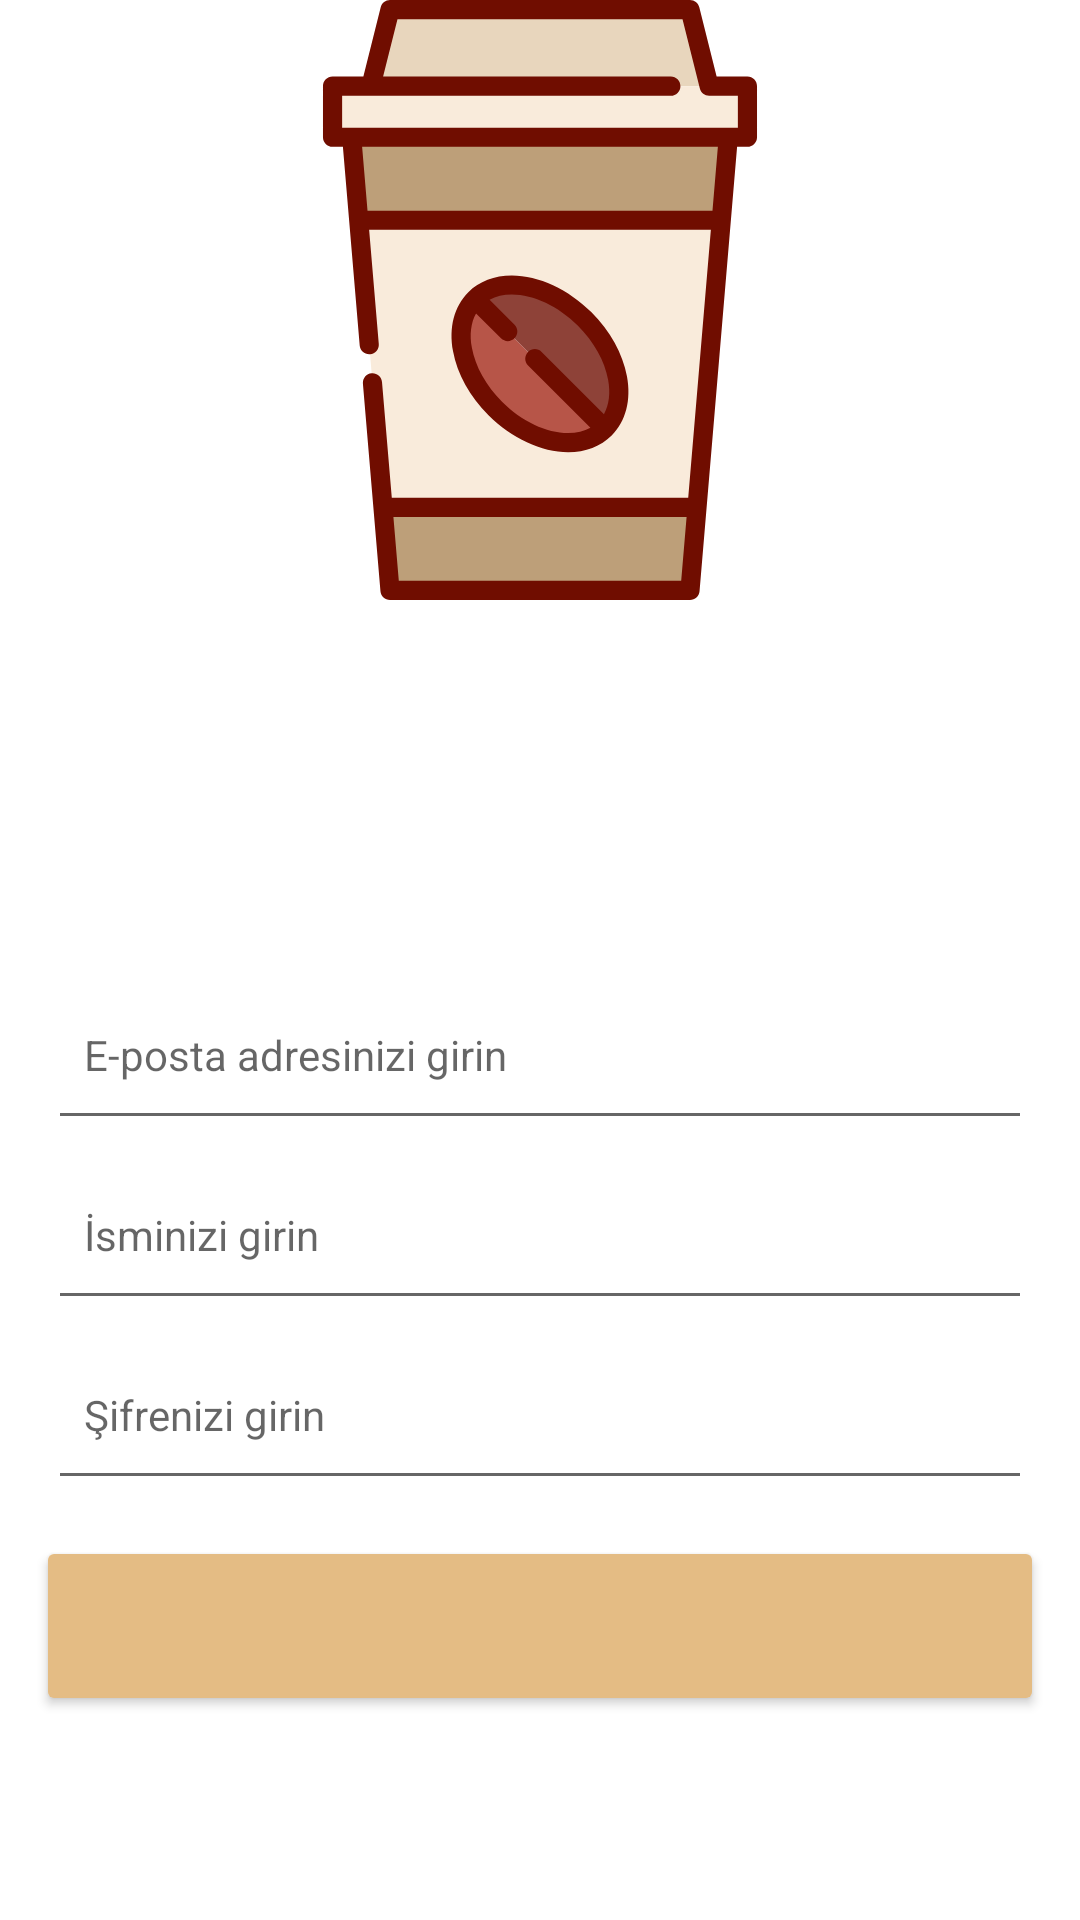

This screen was rendered from an Android layout file. Write that file and the resources it references.
<!-- AndroidManifest.xml: application theme Theme.MyCoffee -->
<!-- res/layout/activity_authentication.xml -->
<?xml version="1.0" encoding="utf-8"?>
<layout
    xmlns:android="http://schemas.android.com/apk/res/android"
    xmlns:app="http://schemas.android.com/apk/res-auto"
    xmlns:tools="http://schemas.android.com/tools">

    <data>
        <import type="android.view.View"/>
        <variable
            name="viewmodel"
            type="com.example.mycoffee.authentication.AuthenticationViewModel" />
    </data>

    <androidx.constraintlayout.widget.ConstraintLayout
        android:layout_width="match_parent"
        android:layout_height="match_parent"
        tools:context=".authentication.AuthenticationActivity">

        <androidx.appcompat.widget.AppCompatImageView
            android:id="@+id/coffeeImage"
            android:layout_width="@dimen/logo_size"
            android:layout_height="@dimen/logo_size"
            android:src="@drawable/ic_coffee_logo"
            app:layout_constraintEnd_toEndOf="parent"
            app:layout_constraintStart_toStartOf="parent"
            app:layout_constraintTop_toTopOf="parent" />

        <com.google.android.material.button.MaterialButtonToggleGroup
            android:id="@+id/buttonToggleGroup"
            android:layout_width="wrap_content"
            android:layout_height="wrap_content"
            app:checkedButton="@id/signUpButton"
            app:layout_constraintBottom_toBottomOf="parent"
            app:layout_constraintEnd_toEndOf="parent"
            app:layout_constraintStart_toStartOf="parent"
            app:layout_constraintTop_toTopOf="parent"
            app:selectionRequired="true"
            app:singleSelection="true">

            <Button
                android:id="@+id/signUpButton"
                style="@style/Widget.MaterialComponents.Button.OutlinedButton"
                android:layout_width="wrap_content"
                android:layout_height="wrap_content"
                android:text="@string/sign_up" />

            <Button
                android:id="@+id/loginButton"
                style="@style/Widget.MaterialComponents.Button.OutlinedButton"
                android:layout_width="wrap_content"
                android:layout_height="wrap_content"
                android:text="@string/login" />
        </com.google.android.material.button.MaterialButtonToggleGroup>

        <EditText
            android:id="@+id/emailEditText"
            android:layout_width="match_parent"
            android:layout_height="@dimen/edittext_height"
            android:drawableStart="@drawable/ic_email_gray"
            android:drawablePadding="@dimen/small_size"
            android:paddingStart="@dimen/small_size"
            android:paddingEnd="@dimen/small_size"
            android:ems="10"
            android:hint="@string/e_mail_hint"
            android:inputType="textEmailAddress"
            android:textSize="@dimen/edittext_text_size"
            android:layout_marginLeft="@dimen/regular_size"
            android:layout_marginRight="@dimen/regular_size"
            app:layout_constraintTop_toBottomOf="@+id/buttonToggleGroup" />

        <EditText
            android:id="@+id/fullNameEditText"
            android:layout_width="match_parent"
            android:layout_height="@dimen/edittext_height"
            android:drawableStart="@drawable/ic_person_gray"
            android:drawablePadding="@dimen/small_size"
            android:paddingStart="@dimen/small_size"
            android:paddingEnd="@dimen/small_size"
            android:ems="10"
            android:hint="@string/full_name_hint"
            android:inputType="text"
            android:textSize="@dimen/edittext_text_size"
            android:visibility="@{viewmodel.selectedAuthenticationType == 0 ? View.VISIBLE : View.GONE}"
            android:layout_marginLeft="@dimen/regular_size"
            android:layout_marginRight="@dimen/regular_size"
            app:layout_constraintTop_toBottomOf="@+id/emailEditText" />

        <EditText
            android:id="@+id/passwordEditText"
            android:layout_width="match_parent"
            android:layout_height="@dimen/edittext_height"
            android:drawableStart="@drawable/ic_password_gray"
            android:drawablePadding="@dimen/small_size"
            android:paddingStart="@dimen/small_size"
            android:paddingEnd="@dimen/small_size"
            android:ems="10"
            android:hint="@string/password_hint"
            android:inputType="textPassword"
            android:textSize="@dimen/edittext_text_size"
            android:layout_marginLeft="@dimen/regular_size"
            android:layout_marginRight="@dimen/regular_size"
            app:layout_constraintTop_toBottomOf="@+id/fullNameEditText" />

        <Button
            android:id="@+id/authenticationButton"
            android:layout_width="match_parent"
            android:layout_height="@dimen/edittext_height"
            android:text="@{viewmodel.authenticationButtonText}"
            android:layout_margin="@dimen/small_size"
            android:backgroundTint="@color/light_coffee"
            app:layout_constraintTop_toBottomOf="@+id/passwordEditText"/>

    </androidx.constraintlayout.widget.ConstraintLayout>

</layout>
<!-- resources referenced by this layout -->
<resources>
  <color name="light_coffee">#E4BC84</color>
  <dimen name="edittext_height">60dp</dimen>
  <dimen name="edittext_text_size">14sp</dimen>
  <dimen name="logo_size">200dp</dimen>
  <dimen name="regular_size">16dp</dimen>
  <dimen name="small_size">12dp</dimen>
  <!-- drawable ic_coffee_logo: vector/xml drawable (drawable, 3424 chars, omitted) -->
  <string name="e_mail_hint">E-posta adresinizi girin</string>
  <string name="full_name_hint">İsminizi girin</string>
  <string name="login">Giriş yap</string>
  <string name="password_hint">Şifrenizi girin</string>
  <string name="sign_up">Üye ol</string>
  <style name="Theme.MyCoffee" parent="Theme.MaterialComponents.DayNight.DarkActionBar">
          
          <item name="colorPrimary">@color/purple_500</item>
          <item name="colorPrimaryVariant">@color/purple_700</item>
          <item name="colorOnPrimary">@color/white</item>
          
          <item name="colorSecondary">@color/teal_200</item>
          <item name="colorSecondaryVariant">@color/teal_700</item>
          <item name="colorOnSecondary">@color/black</item>
          
          <item name="android:statusBarColor" tools:targetApi="l">?attr/colorPrimaryVariant</item>
          
      </style>
  <color name="purple_500">#FF6200EE</color>
  <color name="purple_700">#FF3700B3</color>
  <color name="white">#FFFFFFFF</color>
  <color name="teal_200">#FF03DAC5</color>
  <color name="teal_700">#FF018786</color>
  <color name="black">#FF000000</color>
</resources>
